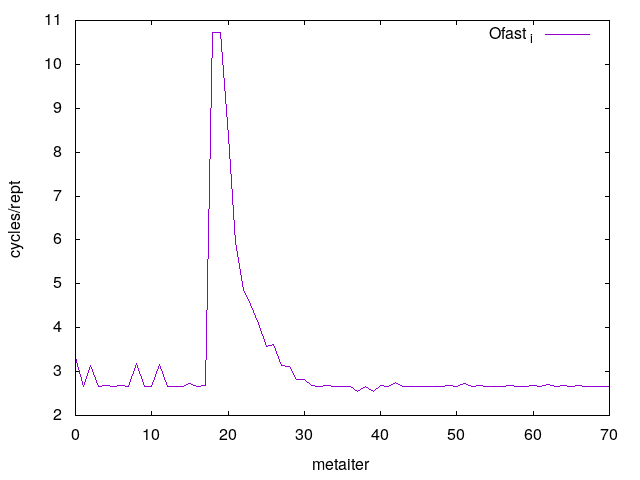

Source data for this figure (header and first rows):
0	3.317696
1	2.667
2	3.133
3	2.672
4	2.693
5	2.669
6	2.687
7	2.668
8	3.179
9	2.672
10	2.669
11	3.158
12	2.672
13	2.671
14	2.67
15	2.718
16	2.67
17	2.684
18	10.73
19	10.72
20	8.367
21	5.934
22	4.857
23	4.539
24	4.105
25	3.561
26	3.609
27	3.145
28	3.111
29	2.811
30	2.809
31	2.682
32	2.667
33	2.692
34	2.672
35	2.656
36	2.663
37	2.545
38	2.664
39	2.54
40	2.694
41	2.668
42	2.744
43	2.671
44	2.671
45	2.669
46	2.668
47	2.669
48	2.669
49	2.681
50	2.67
51	2.74
52	2.669
53	2.684
54	2.67
55	2.671
56	2.669
57	2.673
58	2.669
59	2.668
60	2.68
... 10 more rows
